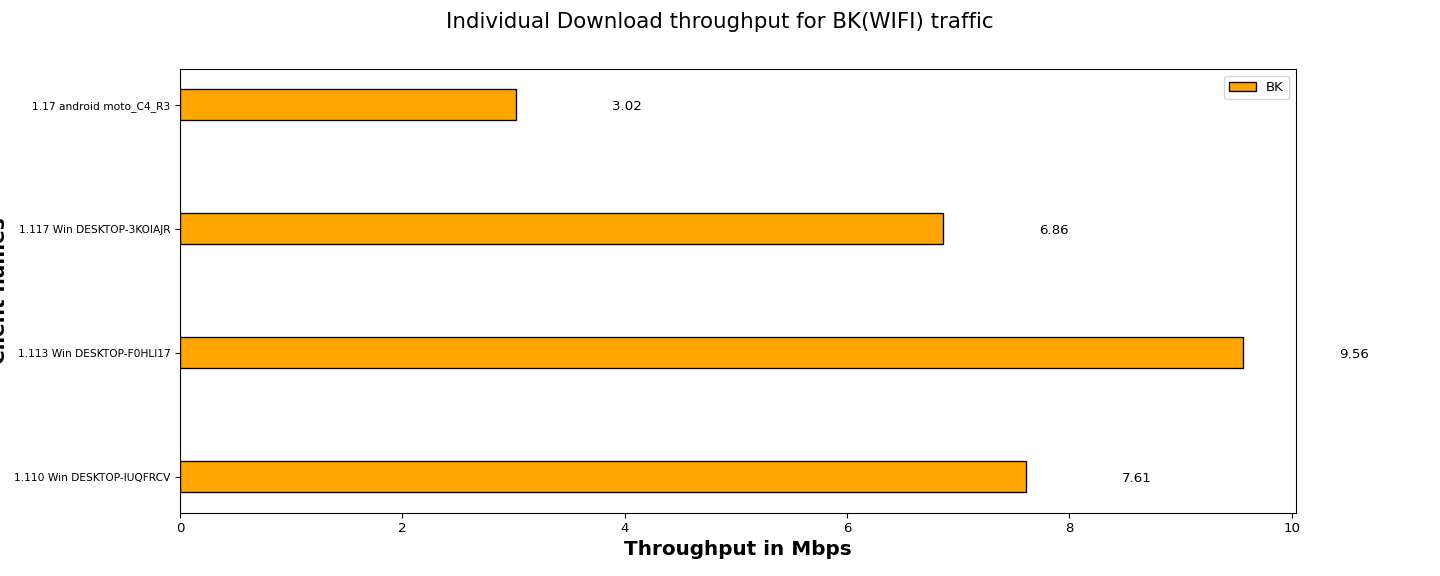

The data file committed next to this chart (first rows):
Client names, BK
1.110 Win DESKTOP-IUQFRCV, 7.61
1.113 Win DESKTOP-F0HLI17, 9.56
1.117 Win DESKTOP-3KOIAJR, 6.86
1.17 android moto_C4_R3, 3.02
